Run: headless pygame with SDL's dummy video driver; simulated clock (each Clock.tick advances the game by its frame time, no real sleeping); random seed 0; keys injected as events and as key.get_pressed() state; no mouse input.
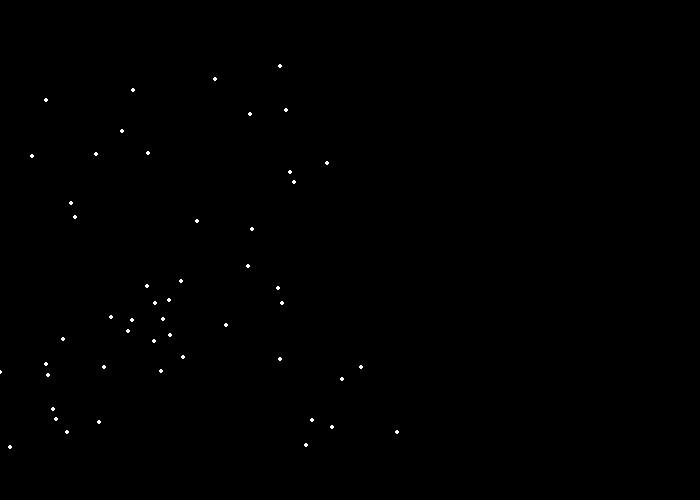
Frame 1 of 4 · flips 1–60 · no input
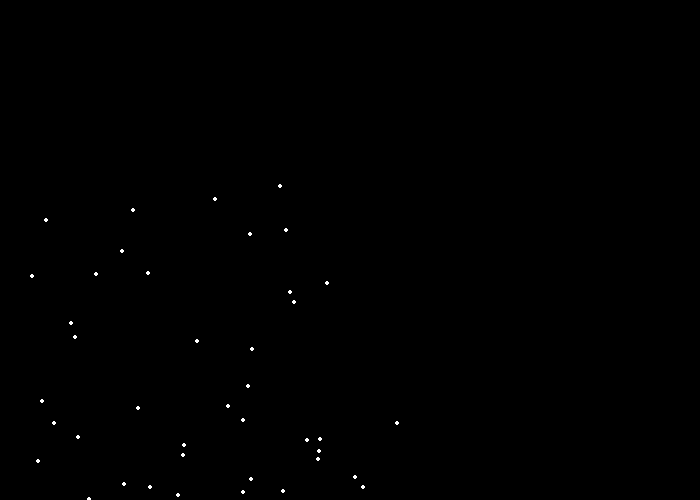
Frame 2 of 4 · flips 61–180 · tapped SPACE, RETURN · held RIGHT (→), D
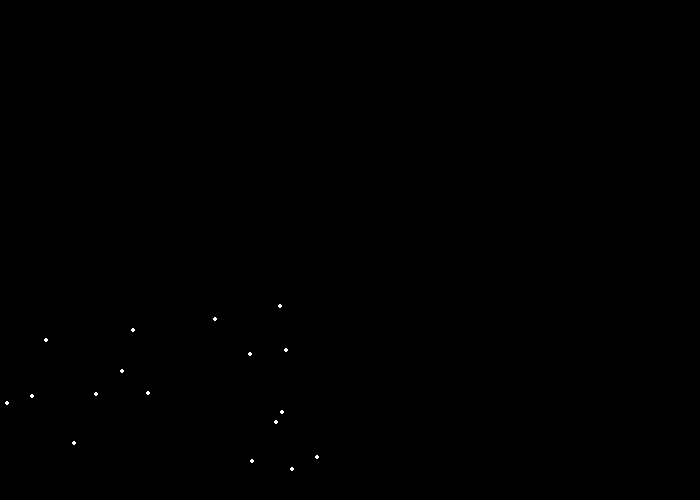
Frame 3 of 4 · flips 181–300 · held DOWN (↓), S
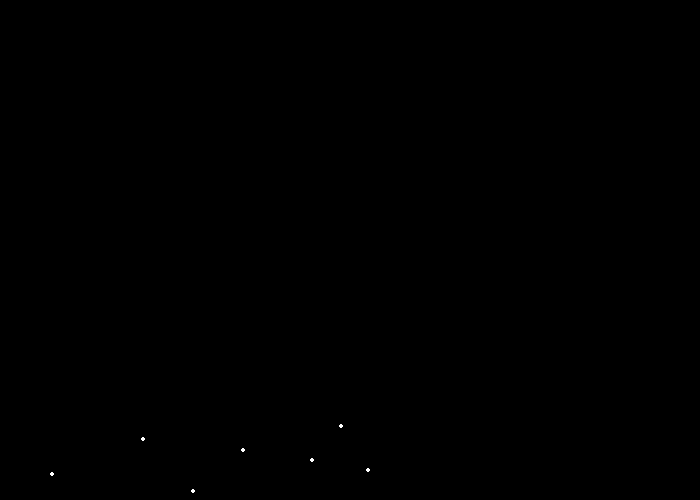
Frame 4 of 4 · flips 301–420 · held LEFT (←), A, UP (↑), W

The pygame program that drew these frames:

import pygame
import random
 
 
# Definimos algunos colores
NEGRO = (0, 0 ,0)
BLANCO = (255, 255, 255)
VERDE = (0, 255, 0)
ROJO = (255, 0, 0)
AZUL = (0, 0, 255)
VIOLETA = (98, 0, 255)
  
pygame.init()
   
# Establecemos las dimensiones de la pantalla [largo,altura]
dimensiones = [700,500]
pantalla = pygame.display.set_mode(dimensiones) 
pygame.display.set_caption("Nevando")

# creamos una lista ( array) vacia
lista_nieve = []

# hacemos (iteramos) que haga circulos blancos 50 veces
for i in range(50):
    x = random.randrange(0, 400)
    y = random.randrange(0, 400)
    lista_nieve.append([x, y])
#El bucle se ejecuta hasta que el usuario hace click sobre el botón de cierre.
 
hecho = False
 
# Se usa para establecer cuan rápido se actualiza la pantalla
 
reloj = pygame.time.Clock()
  
# -------- Bucle principal del Programa -----------
while not hecho:
    # --- Bucle principal de eventos
    for evento in pygame.event.get():
        if evento.type == pygame.QUIT: 
            hecho = True
     
    # --- LA LÓGICA DEL JUEGO DEBERÍA IR AQUÍ
  
    # --- EL CÓDIGO DE DIBUJO DEBERÍA IR AQUÍ
     
    # Primero, limpia la pantalla con blanco. No vayas a poner otros comandos de dibujo encima 
    # de esto, de otra forma serán borrados por este comando:
    pantalla.fill(NEGRO)

    #procesamos cada copo de nieve
    for i in range(len(lista_nieve)):

        # dibujamos el copo de nieve
        pygame.draw.circle(pantalla, BLANCO, lista_nieve[i], 2)

        # hacemos que desplace el copo de nive solo por abajo
        lista_nieve[i][1] += 1

        #para que el copo no se vaya del fondo de la pantalla
        if lista_nieve[i][1] > 400:
            #la movemos encima de todo
             y = random.randrange(-50, -10)
            #le damos una nueva ubicacion x
             x = random.randrange(0, 400)
             lista_nieve[i][0] = x
     
    # --- Avanzamos y actualizamos la pantalla con lo que hemos dibujado.
    pygame.display.flip()
 
    # --- Limitamos a 60 fotogramas por segundo (frames per second)
    reloj.tick(60)
     
# Cerramos la ventana y salimos.
# Si te olvidas de esta última línea, el programa se 'colgará'
# al salir si lo hemos estado ejecutando desde el IDLE.
pygame.quit()
